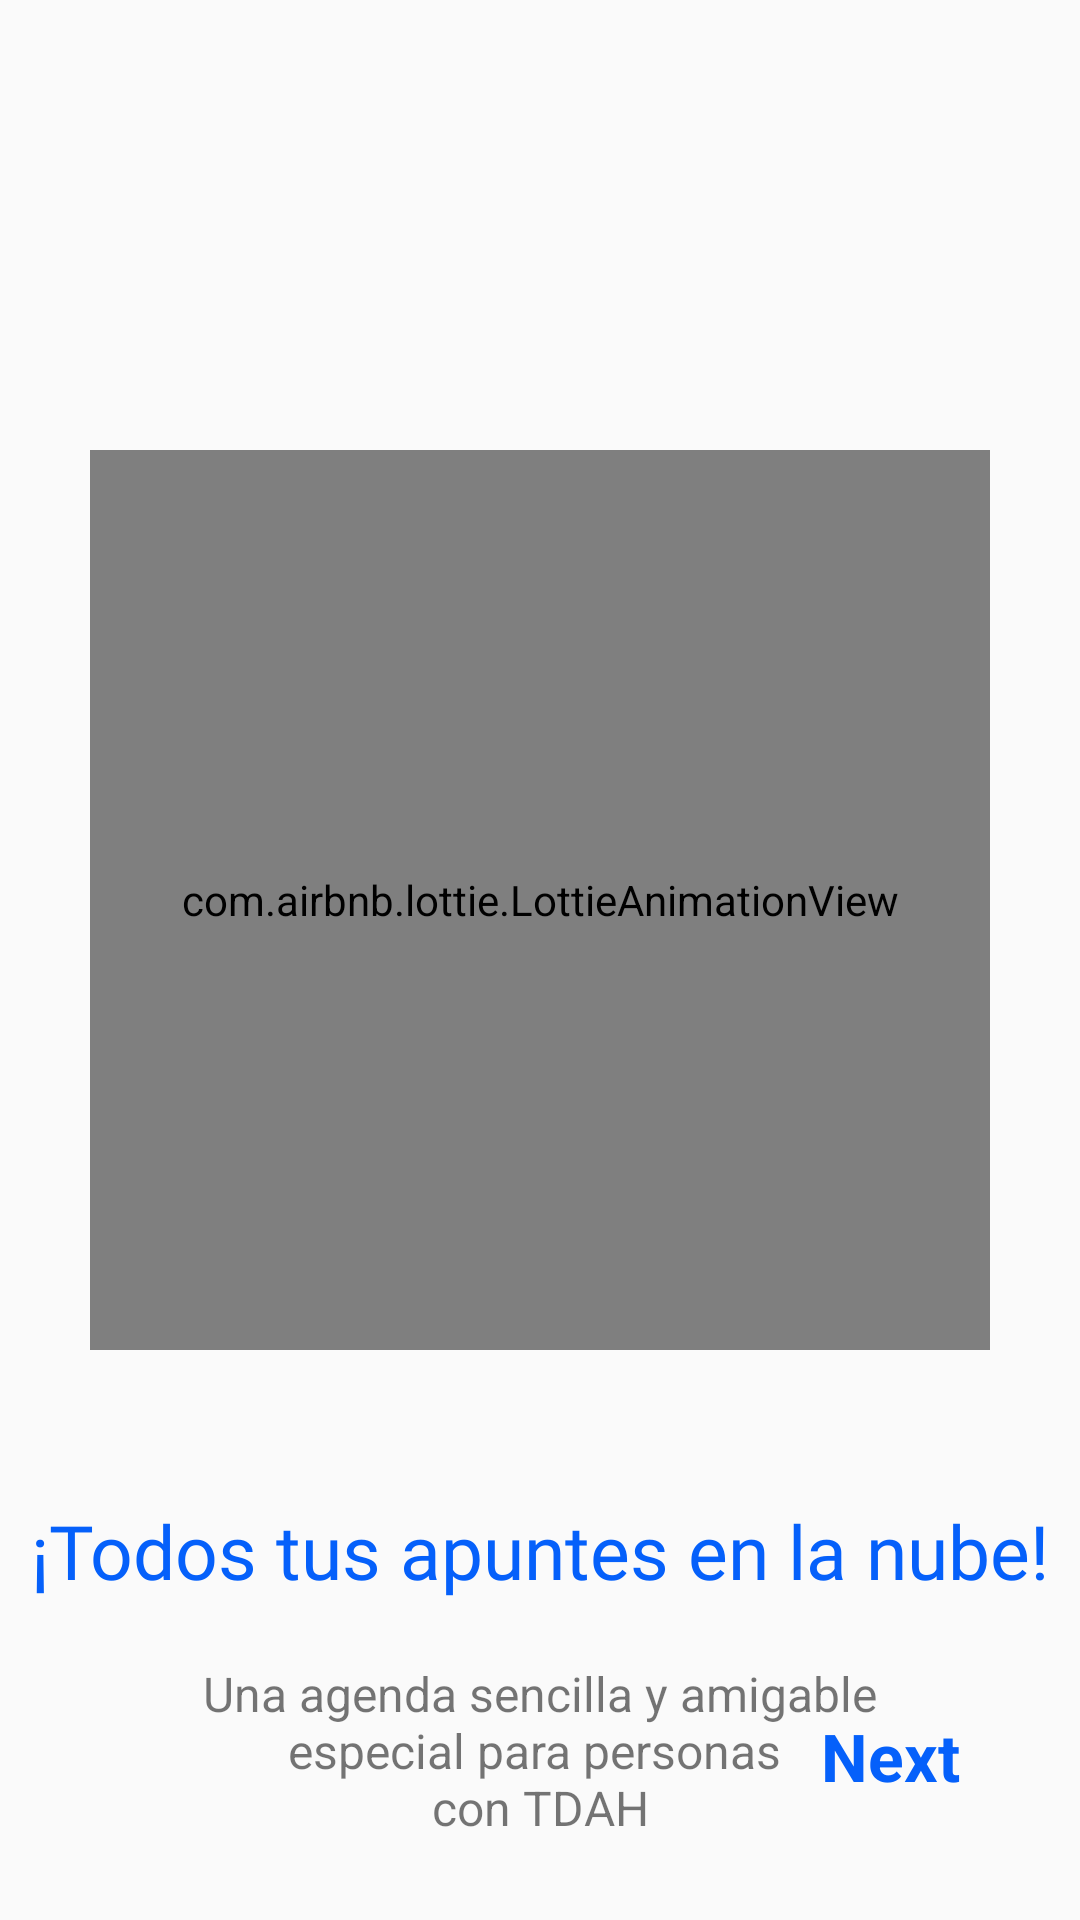

Produce the Android XML layout that renders to this screen, including the resource entries it uses.
<!-- AndroidManifest.xml: application theme Theme.NoteAppWithTDAH -->
<!-- res/layout/fragment_screen1.xml -->
<?xml version="1.0" encoding="utf-8"?>
<androidx.constraintlayout.widget.ConstraintLayout xmlns:android="http://schemas.android.com/apk/res/android"
    xmlns:app="http://schemas.android.com/apk/res-auto"
    xmlns:tools="http://schemas.android.com/tools"
    android:layout_width="match_parent"
    android:layout_height="match_parent"
    tools:context=".onboarding.screens.Screen1">


    <com.airbnb.lottie.LottieAnimationView
        android:id="@+id/imageView"
        android:layout_width="300dp"
        android:layout_height="300dp"
        android:layout_marginTop="150dp"
        app:layout_constraintEnd_toEndOf="parent"
        app:layout_constraintStart_toStartOf="parent"
        app:layout_constraintTop_toTopOf="parent"
        app:layout_constraintVertical_chainStyle="packed"
        app:lottie_rawRes="@raw/animation_home"
        app:lottie_autoPlay="true"
        app:lottie_loop="true"/>

    <TextView
        android:id="@+id/title"
        android:layout_width="wrap_content"
        android:layout_height="wrap_content"
        android:layout_marginTop="50dp"
        android:fontFamily="@font/sf_pro_display_medium"
        android:gravity="center"
        android:text="@string/fragment1"
        android:textColor="#0560FA"
        android:textSize="25sp"
        android:textStyle="normal"
        app:layout_constraintEnd_toEndOf="parent"
        app:layout_constraintStart_toStartOf="parent"
        app:layout_constraintTop_toBottomOf="@+id/imageView" />

    <TextView
        android:id="@+id/description"
        android:layout_width="0dp"
        android:layout_height="wrap_content"
        android:layout_marginStart="50dp"
        android:layout_marginTop="20dp"
        android:layout_marginEnd="50dp"
        android:gravity="center"
        android:text="@string/description_app"
        android:textSize="16sp"
        app:layout_constraintEnd_toEndOf="parent"
        app:layout_constraintStart_toStartOf="parent"
        app:layout_constraintTop_toBottomOf="@+id/title" />

    <TextView
        android:id="@+id/next"
        android:layout_width="wrap_content"
        android:layout_height="wrap_content"
        android:layout_marginEnd="40dp"
        android:layout_marginBottom="40dp"
        android:text="Next"
        android:textColor="#0560FA"
        android:textSize="22sp"
        android:textStyle="bold"
        app:layout_constraintBottom_toBottomOf="parent"
        app:layout_constraintEnd_toEndOf="parent" />
</androidx.constraintlayout.widget.ConstraintLayout>
<!-- resources referenced by this layout -->
<resources>
  <string name="description_app">Una agenda sencilla y amigable\nespecial para personas \ncon TDAH</string>
  <string name="fragment1">¡Todos tus apuntes en la nube!</string>
  <style name="Theme.NoteAppWithTDAH" parent="Theme.MaterialComponents.DayNight.NoActionBar.Bridge">
          
          <item name="colorPrimary">#0560FA</item>
          <item name="colorPrimaryVariant">@color/purple_700</item>
          <item name="colorOnPrimary">@color/white</item>
          
          <item name="colorSecondary">@color/teal_200</item>
          <item name="colorSecondaryVariant">@color/teal_700</item>
          <item name="colorOnSecondary">@color/black</item>
          
          <item name="android:statusBarColor">?attr/colorPrimaryVariant</item>
          
      </style>
  <color name="purple_700">#FF3700B3</color>
  <color name="white">#FFFFFFFF</color>
  <color name="teal_200">#FF03DAC5</color>
  <color name="teal_700">#FF018786</color>
  <color name="black">#FF000000</color>
</resources>
